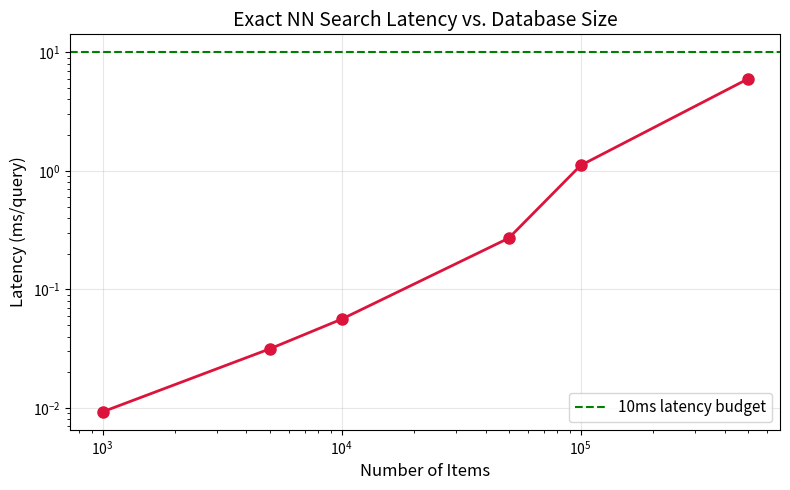
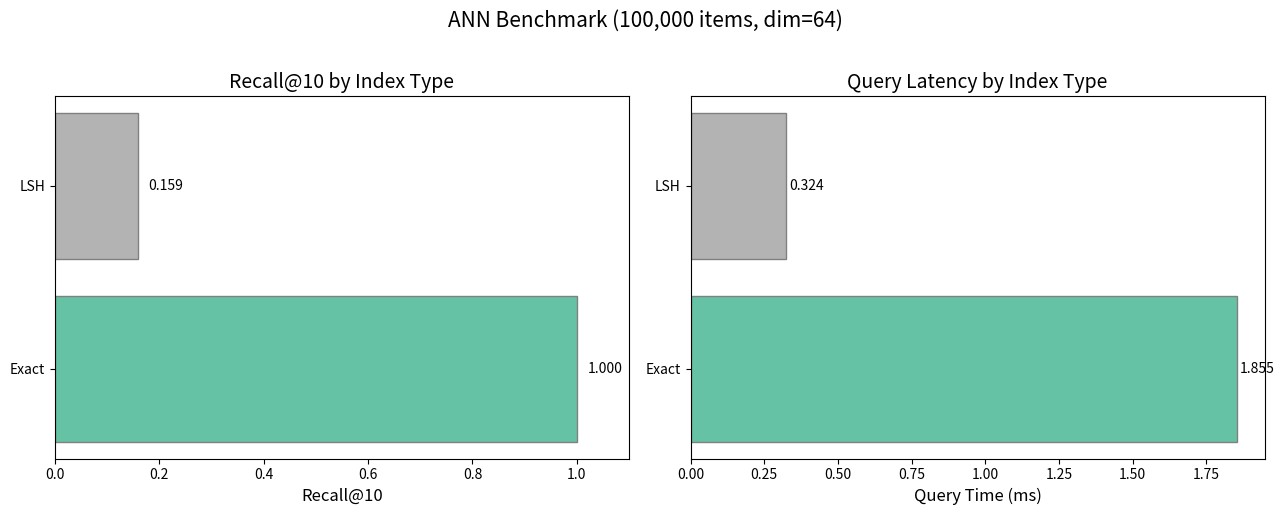

Write the Python code that produced these figures, in order.
import numpy as np
import time
import matplotlib.pyplot as plt
from collections import defaultdict
from typing import List, Tuple, Optional

np.random.seed(42)

# We'll implement ANN from scratch first, then use Faiss
try:
    import faiss
    HAS_FAISS = True
    print(f"Faiss version: {faiss.__version__ if hasattr(faiss, '__version__') else 'available'}")
except ImportError:
    HAS_FAISS = False
    print("Faiss not installed. Will use custom implementations.")
    print("Install with: pip install faiss-cpu")

# Demonstrate the scaling problem
def benchmark_exact_search(n_items_list, dim=64, n_queries=100):
    """Benchmark brute-force search at different scales."""
    times = []
    queries = np.random.randn(n_queries, dim).astype(np.float32)
    queries = queries / np.linalg.norm(queries, axis=1, keepdims=True)
    
    for n_items in n_items_list:
        database = np.random.randn(n_items, dim).astype(np.float32)
        database = database / np.linalg.norm(database, axis=1, keepdims=True)
        
        start = time.time()
        for q in queries:
            distances = np.dot(database, q)
            top_k = np.argpartition(-distances, 10)[:10]
        elapsed = time.time() - start
        times.append(elapsed / n_queries * 1000)  # ms per query
        print(f"  N={n_items:>8d}: {times[-1]:.2f} ms/query")
    
    return times

n_items_list = [1000, 5000, 10000, 50000, 100000, 500000]
print("Brute-force search benchmarks (dim=64):")
times = benchmark_exact_search(n_items_list)

fig, ax = plt.subplots(figsize=(8, 5))
ax.plot(n_items_list, times, 'o-', color='crimson', linewidth=2, markersize=8)
ax.axhline(y=10, color='green', linestyle='--', linewidth=1.5, label='10ms latency budget')
ax.set_xscale('log')
ax.set_yscale('log')
ax.set_xlabel('Number of Items', fontsize=12)
ax.set_ylabel('Latency (ms/query)', fontsize=12)
ax.set_title('Exact NN Search Latency vs. Database Size', fontsize=14)
ax.legend(fontsize=11)
ax.grid(True, alpha=0.3)
plt.tight_layout()
plt.show()

class LSHIndex:
    """Locality-Sensitive Hashing for cosine similarity.
    
    Uses random hyperplane hashing with multiple tables.
    """
    def __init__(self, dim: int, num_hashes: int = 8, num_tables: int = 10):
        self.dim = dim
        self.num_hashes = num_hashes
        self.num_tables = num_tables
        
        # Random hyperplanes for each table
        self.hyperplanes = [
            np.random.randn(num_hashes, dim).astype(np.float32)
            for _ in range(num_tables)
        ]
        
        # Hash tables: table_id -> {hash_key -> [item_indices]}
        self.tables = [defaultdict(list) for _ in range(num_tables)]
        self.data = None
    
    def _hash(self, vectors: np.ndarray, table_id: int) -> np.ndarray:
        """Compute hash for vectors using given table's hyperplanes."""
        projections = vectors @ self.hyperplanes[table_id].T  # (N, num_hashes)
        binary = (projections > 0).astype(np.int32)
        # Convert binary vector to integer hash
        powers = 2 ** np.arange(self.num_hashes)
        return (binary * powers).sum(axis=1)
    
    def build(self, data: np.ndarray):
        """Build the LSH index."""
        self.data = data.copy()
        n = data.shape[0]
        
        for t in range(self.num_tables):
            hashes = self._hash(data, t)
            for i in range(n):
                self.tables[t][hashes[i]].append(i)
    
    def query(self, query: np.ndarray, top_k: int = 10) -> Tuple[np.ndarray, np.ndarray]:
        """Query the index for nearest neighbors."""
        if query.ndim == 1:
            query = query.reshape(1, -1)
        
        # Collect candidates from all tables
        candidates = set()
        for t in range(self.num_tables):
            h = self._hash(query, t)[0]
            candidates.update(self.tables[t].get(h, []))
        
        if not candidates:
            return np.array([]), np.array([])
        
        # Re-rank candidates by exact distance
        candidate_ids = np.array(list(candidates))
        candidate_vecs = self.data[candidate_ids]
        scores = (candidate_vecs @ query.T).squeeze()
        
        if len(candidate_ids) <= top_k:
            sorted_idx = np.argsort(-scores)
        else:
            sorted_idx = np.argpartition(-scores, top_k)[:top_k]
            sorted_idx = sorted_idx[np.argsort(-scores[sorted_idx])]
        
        return candidate_ids[sorted_idx], scores[sorted_idx]


# Build and test LSH
N, D = 50000, 64
data = np.random.randn(N, D).astype(np.float32)
data = data / np.linalg.norm(data, axis=1, keepdims=True)

lsh = LSHIndex(D, num_hashes=10, num_tables=20)
start = time.time()
lsh.build(data)
print(f"LSH build time: {time.time()-start:.3f}s")

# Query
query = np.random.randn(1, D).astype(np.float32)
query = query / np.linalg.norm(query)

start = time.time()
ids, scores = lsh.query(query, top_k=10)
lsh_time = time.time() - start

# Exact search for comparison
start = time.time()
exact_scores = (data @ query.T).squeeze()
exact_top10 = np.argsort(-exact_scores)[:10]
exact_time = time.time() - start

# Compute recall
recall = len(set(ids.tolist()) & set(exact_top10.tolist())) / 10
print(f"\nLSH query time: {lsh_time*1000:.2f}ms | Exact time: {exact_time*1000:.2f}ms")
print(f"Recall@10: {recall:.2f}")
print(f"Speedup: {exact_time/lsh_time:.1f}x")

import heapq

class SimpleHNSW:
    """Simplified HNSW for educational purposes.
    
    This is a single-layer NSW (no hierarchy) to illustrate the core idea.
    Production HNSW uses multiple layers.
    """
    def __init__(self, dim: int, M: int = 16, ef_construction: int = 200):
        self.dim = dim
        self.M = M  # max connections per node
        self.ef_construction = ef_construction
        self.data = []
        self.graph = {}  # node_id -> set of neighbor ids
    
    def _distance(self, a: np.ndarray, b: np.ndarray) -> float:
        """Negative inner product (we minimize distance = maximize similarity)."""
        return -np.dot(a, b)
    
    def _search_layer(self, query: np.ndarray, entry_point: int, 
                       ef: int) -> List[Tuple[float, int]]:
        """Greedy search on the graph layer."""
        visited = {entry_point}
        candidates = [(self._distance(query, self.data[entry_point]), entry_point)]
        results = [(-candidates[0][0], entry_point)]  # max-heap (negate for max)
        
        while candidates:
            dist_c, c = heapq.heappop(candidates)
            
            # Furthest result
            if results and dist_c > -results[0][0]:
                break
            
            for neighbor in self.graph.get(c, set()):
                if neighbor not in visited:
                    visited.add(neighbor)
                    dist_n = self._distance(query, self.data[neighbor])
                    
                    if len(results) < ef or dist_n < -results[0][0]:
                        heapq.heappush(candidates, (dist_n, neighbor))
                        heapq.heappush(results, (-dist_n, neighbor))
                        if len(results) > ef:
                            heapq.heappop(results)
        
        return [(sim, idx) for sim, idx in results]
    
    def add(self, vector: np.ndarray):
        """Add a vector to the index."""
        idx = len(self.data)
        self.data.append(vector)
        self.graph[idx] = set()
        
        if idx == 0:
            return
        
        # Find nearest neighbors in current graph
        entry = 0  # simplified: always start from node 0
        neighbors = self._search_layer(vector, entry, self.ef_construction)
        
        # Connect to M nearest
        neighbors.sort(reverse=True)  # highest similarity first
        for _, n_idx in neighbors[:self.M]:
            self.graph[idx].add(n_idx)
            self.graph[n_idx].add(idx)
            
            # Prune if neighbor has too many connections
            if len(self.graph[n_idx]) > self.M * 2:
                # Keep M nearest neighbors
                dists = [(self._distance(self.data[n_idx], self.data[nn]), nn) 
                         for nn in self.graph[n_idx]]
                dists.sort()
                self.graph[n_idx] = set(nn for _, nn in dists[:self.M])
    
    def build(self, data: np.ndarray):
        """Build index from data array."""
        for i in range(len(data)):
            self.add(data[i])
    
    def query(self, query: np.ndarray, top_k: int = 10, ef_search: int = 50):
        """Query for top-k nearest neighbors."""
        results = self._search_layer(query, 0, ef_search)
        results.sort(reverse=True)
        top_results = results[:top_k]
        ids = np.array([idx for _, idx in top_results])
        scores = np.array([sim for sim, _ in top_results])
        return ids, scores

# Test on smaller dataset (our implementation is not optimized)
N_small = 5000
data_small = np.random.randn(N_small, D).astype(np.float32)
data_small = data_small / np.linalg.norm(data_small, axis=1, keepdims=True)

hnsw = SimpleHNSW(D, M=16, ef_construction=100)
start = time.time()
hnsw.build(data_small)
print(f"SimpleHNSW build time ({N_small} items): {time.time()-start:.2f}s")

# Query
ids_hnsw, scores_hnsw = hnsw.query(query.squeeze(), top_k=10, ef_search=50)

# Exact
exact_scores_small = (data_small @ query.T).squeeze()
exact_top10_small = np.argsort(-exact_scores_small)[:10]

recall_hnsw = len(set(ids_hnsw.tolist()) & set(exact_top10_small.tolist())) / 10
print(f"SimpleHNSW Recall@10: {recall_hnsw:.2f}")
print(f"Average connections per node: {np.mean([len(v) for v in hnsw.graph.values()]):.1f}")

class SimpleProductQuantizer:
    """Simplified Product Quantization for educational purposes."""
    
    def __init__(self, dim: int, num_subspaces: int = 8, num_centroids: int = 256):
        self.dim = dim
        self.M = num_subspaces
        self.K = num_centroids
        self.sub_dim = dim // num_subspaces
        assert dim % num_subspaces == 0
        self.centroids = None  # (M, K, sub_dim)
        self.codes = None  # (N, M) uint8
    
    def _split(self, vectors: np.ndarray) -> List[np.ndarray]:
        """Split vectors into sub-vectors."""
        return [vectors[:, i*self.sub_dim:(i+1)*self.sub_dim] for i in range(self.M)]
    
    def train(self, data: np.ndarray, n_iter: int = 20):
        """Train PQ centroids using k-means on each subspace."""
        sub_vectors = self._split(data)
        self.centroids = np.zeros((self.M, self.K, self.sub_dim), dtype=np.float32)
        
        for m in range(self.M):
            # Simple k-means
            X = sub_vectors[m]
            # Initialize centroids randomly
            indices = np.random.choice(len(X), self.K, replace=False)
            centers = X[indices].copy()
            
            for _ in range(n_iter):
                # Assign
                dists = np.sum((X[:, None, :] - centers[None, :, :]) ** 2, axis=2)
                assignments = np.argmin(dists, axis=1)
                # Update
                for k in range(self.K):
                    mask = assignments == k
                    if mask.sum() > 0:
                        centers[k] = X[mask].mean(axis=0)
            
            self.centroids[m] = centers
    
    def encode(self, data: np.ndarray) -> np.ndarray:
        """Encode vectors to PQ codes."""
        sub_vectors = self._split(data)
        codes = np.zeros((len(data), self.M), dtype=np.uint8)
        
        for m in range(self.M):
            dists = np.sum((sub_vectors[m][:, None, :] - self.centroids[m][None, :, :]) ** 2, axis=2)
            codes[:, m] = np.argmin(dists, axis=1)
        
        self.codes = codes
        return codes
    
    def search(self, query: np.ndarray, top_k: int = 10) -> Tuple[np.ndarray, np.ndarray]:
        """Asymmetric distance computation (ADC)."""
        if query.ndim == 1:
            query = query.reshape(1, -1)
        
        sub_query = self._split(query)
        
        # Pre-compute distance lookup tables
        dist_tables = np.zeros((self.M, self.K), dtype=np.float32)
        for m in range(self.M):
            dist_tables[m] = np.sum((sub_query[m] - self.centroids[m]) ** 2, axis=1)
        
        # Compute approximate distances using lookup tables
        N = self.codes.shape[0]
        distances = np.zeros(N, dtype=np.float32)
        for m in range(self.M):
            distances += dist_tables[m, self.codes[:, m]]
        
        top_k_idx = np.argpartition(distances, top_k)[:top_k]
        top_k_idx = top_k_idx[np.argsort(distances[top_k_idx])]
        
        return top_k_idx, distances[top_k_idx]

# Demo
N_pq = 10000
data_pq = np.random.randn(N_pq, D).astype(np.float32)
data_pq = data_pq / np.linalg.norm(data_pq, axis=1, keepdims=True)

pq = SimpleProductQuantizer(D, num_subspaces=8, num_centroids=256)
print("Training PQ...")
pq.train(data_pq, n_iter=10)
codes = pq.encode(data_pq)

print(f"\nOriginal size: {data_pq.nbytes / 1024:.1f} KB")
print(f"PQ code size:  {codes.nbytes / 1024:.1f} KB")
print(f"Compression:   {data_pq.nbytes / codes.nbytes:.1f}x")

# Search
ids_pq, dists_pq = pq.search(query.squeeze(), top_k=10)
exact_scores_pq = (data_pq @ query.T).squeeze()
exact_top10_pq = np.argsort(-exact_scores_pq)[:10]

recall_pq = len(set(ids_pq.tolist()) & set(exact_top10_pq.tolist())) / 10
print(f"PQ Recall@10: {recall_pq:.2f}")

# Faiss benchmark (or fallback to our implementations)
N_bench = 100000
D_bench = 64
data_bench = np.random.randn(N_bench, D_bench).astype(np.float32)
data_bench = data_bench / np.linalg.norm(data_bench, axis=1, keepdims=True)

queries_bench = np.random.randn(100, D_bench).astype(np.float32)
queries_bench = queries_bench / np.linalg.norm(queries_bench, axis=1, keepdims=True)

# Ground truth
gt_scores = queries_bench @ data_bench.T
gt_top10 = np.argsort(-gt_scores, axis=1)[:, :10]

def compute_recall(predictions, ground_truth, k=10):
    """Compute average recall@k."""
    recalls = []
    for pred, gt in zip(predictions, ground_truth):
        recalls.append(len(set(pred[:k].tolist()) & set(gt[:k].tolist())) / k)
    return np.mean(recalls)

results = {}

if HAS_FAISS:
    # Index types to benchmark
    index_configs = {
        'Flat (exact)': lambda: faiss.IndexFlatIP(D_bench),
        'IVFFlat (nprobe=10)': lambda: create_ivf_flat(D_bench, 100),
        'IVFPQ (nprobe=10)': lambda: create_ivf_pq(D_bench, 100, 8),
        'HNSW32': lambda: faiss.IndexHNSWFlat(D_bench, 32),
    }
    
    def create_ivf_flat(dim, nlist):
        quantizer = faiss.IndexFlatIP(dim)
        index = faiss.IndexIVFFlat(quantizer, dim, nlist, faiss.METRIC_INNER_PRODUCT)
        return index
    
    def create_ivf_pq(dim, nlist, m):
        quantizer = faiss.IndexFlatIP(dim)
        index = faiss.IndexIVFPQ(quantizer, dim, nlist, m, 8)
        index.metric_type = faiss.METRIC_INNER_PRODUCT
        return index
    
    for name, create_fn in index_configs.items():
        index = create_fn()
        
        # Train if needed
        if hasattr(index, 'train') and not index.is_trained:
            index.train(data_bench)
        
        # Build
        start = time.time()
        index.add(data_bench)
        build_time = time.time() - start
        
        # Set search params
        if 'IVF' in name:
            index.nprobe = 10
        
        # Query
        start = time.time()
        D_result, I_result = index.search(queries_bench, 10)
        query_time = (time.time() - start) / len(queries_bench) * 1000
        
        recall = compute_recall(I_result, gt_top10)
        results[name] = {'build': build_time, 'query_ms': query_time, 'recall': recall}
        print(f"{name:25s}: build={build_time:.3f}s  query={query_time:.3f}ms  recall@10={recall:.4f}")
else:
    # Fallback: benchmark our custom implementations
    print("Benchmarking custom implementations (install faiss-cpu for better results)")
    
    # Exact search
    start = time.time()
    exact_results = np.argsort(-(queries_bench @ data_bench.T), axis=1)[:, :10]
    exact_time = (time.time() - start) / len(queries_bench) * 1000
    results['Exact'] = {'build': 0, 'query_ms': exact_time, 'recall': 1.0}
    
    # LSH
    lsh_idx = LSHIndex(D_bench, num_hashes=12, num_tables=25)
    start = time.time()
    lsh_idx.build(data_bench)
    lsh_build = time.time() - start
    
    lsh_results = []
    start = time.time()
    for q in queries_bench:
        ids, _ = lsh_idx.query(q.reshape(1, -1), top_k=10)
        lsh_results.append(ids if len(ids) >= 10 else np.pad(ids, (0, 10 - len(ids)), constant_values=-1))
    lsh_query_time = (time.time() - start) / len(queries_bench) * 1000
    lsh_results = np.array(lsh_results)
    lsh_recall = compute_recall(lsh_results, gt_top10)
    results['LSH'] = {'build': lsh_build, 'query_ms': lsh_query_time, 'recall': lsh_recall}
    
    for name, r in results.items():
        print(f"{name:15s}: build={r['build']:.3f}s  query={r['query_ms']:.3f}ms  recall@10={r['recall']:.4f}")

# Visualize results
fig, axes = plt.subplots(1, 2, figsize=(13, 5))

names = list(results.keys())
recalls = [results[n]['recall'] for n in names]
query_times = [results[n]['query_ms'] for n in names]

colors = plt.cm.Set2(np.linspace(0, 1, len(names)))

# Recall comparison
axes[0].barh(names, recalls, color=colors, edgecolor='gray')
axes[0].set_xlabel('Recall@10', fontsize=12)
axes[0].set_title('Recall@10 by Index Type', fontsize=14)
axes[0].set_xlim(0, 1.1)
for i, v in enumerate(recalls):
    axes[0].text(v + 0.02, i, f'{v:.3f}', va='center', fontsize=10)

# Query time comparison
axes[1].barh(names, query_times, color=colors, edgecolor='gray')
axes[1].set_xlabel('Query Time (ms)', fontsize=12)
axes[1].set_title('Query Latency by Index Type', fontsize=14)
for i, v in enumerate(query_times):
    axes[1].text(v + 0.01, i, f'{v:.3f}', va='center', fontsize=10)

plt.suptitle(f'ANN Benchmark ({N_bench:,} items, dim={D_bench})', fontsize=15, y=1.02)
plt.tight_layout()
plt.show()

def lsh_parameter_sweep(data, queries, gt_top10, hash_range, table_range):
    """
    Sweep LSH parameters and record recall + query time.
    
    Args:
        data: (N, D) database vectors
        queries: (Q, D) query vectors
        gt_top10: (Q, 10) ground truth top-10 indices
        hash_range: list of num_hashes values to try
        table_range: list of num_tables values to try
    
    Returns:
        List of dicts with keys: num_hashes, num_tables, recall, query_ms
    """
    # TODO: For each (num_hashes, num_tables) combination:
    #   1. Build LSH index
    #   2. Query all queries, measure time and recall
    #   3. Store results
    # TODO: Plot recall vs query time, colored by num_tables
    pass

# hash_range = [4, 8, 12, 16]
# table_range = [5, 10, 20, 40]

class MultiProbeLSH(LSHIndex):
    """LSH with multi-probe: check nearby buckets."""
    
    def query(self, query: np.ndarray, top_k: int = 10, 
              num_probes: int = 3) -> Tuple[np.ndarray, np.ndarray]:
        """
        Query with multi-probe.
        
        For each table, check the main bucket AND buckets obtained
        by flipping the bits closest to the hyperplane boundary.
        """
        # TODO: For each table:
        #   1. Compute projections (not just signs)
        #   2. Identify which bits are closest to 0 (most uncertain)
        #   3. Generate probe sequences by flipping those bits
        #   4. Check all probed buckets
        # TODO: Re-rank all candidates and return top-k
        pass

def comprehensive_faiss_benchmark(data, queries, gt_top10):
    """
    Benchmark multiple Faiss index configurations.
    
    Configs to test:
    - Flat (baseline)
    - IVFFlat with nlist=[50, 100, 500], nprobe=[1, 5, 10, 50]
    - IVFPQ with m=[4, 8, 16], nprobe=[1, 5, 10, 50]
    - HNSW with M=[8, 16, 32], efSearch=[16, 32, 64, 128]
    
    Returns:
        DataFrame-like structure with recall, latency, memory for each config
    """
    # TODO: Build each index type
    # TODO: Measure build time, query time, recall@10, and memory usage
    # TODO: Plot recall vs latency (Pareto frontier)
    # TODO: Print a summary table
    pass

# comprehensive_faiss_benchmark(data_bench, queries_bench, gt_top10)
